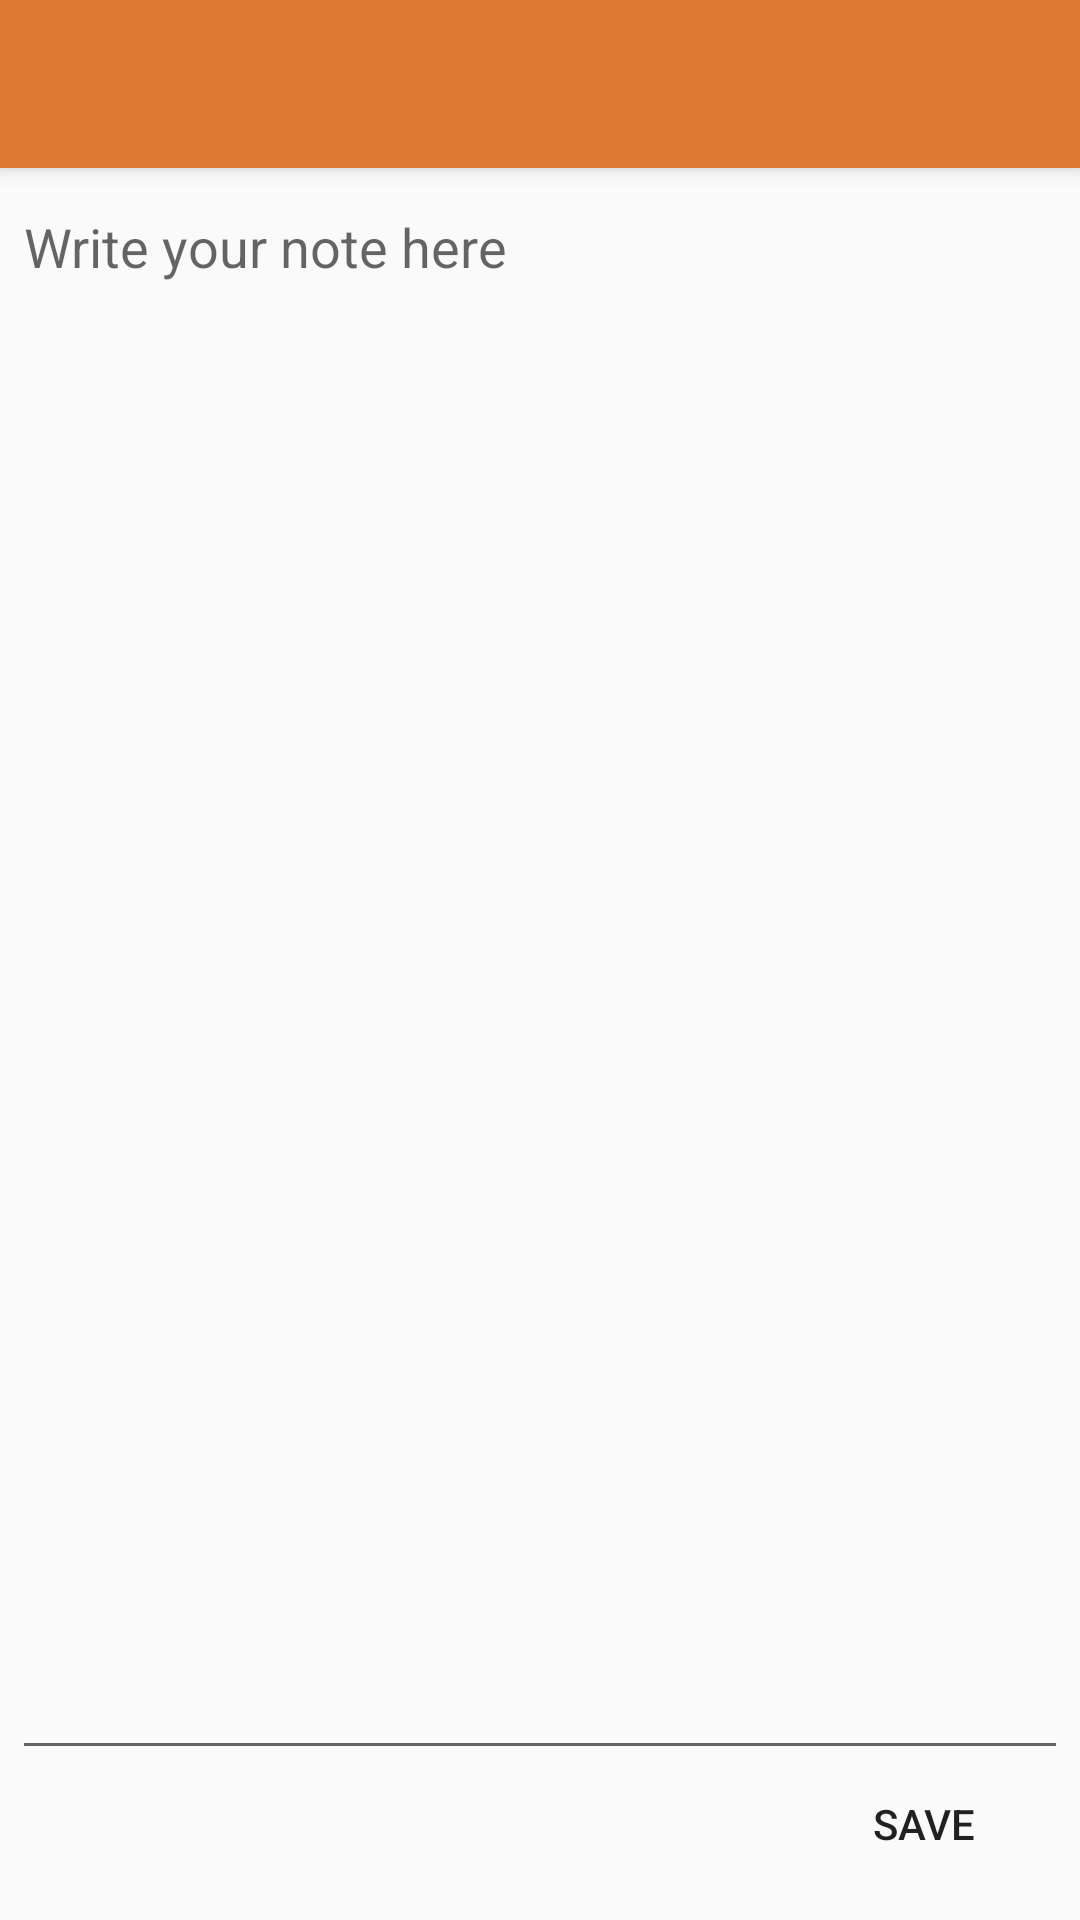

Android layout source for this screen:
<!-- AndroidManifest.xml: application theme AppTheme -->
<!-- res/layout/activity_note_create.xml -->
<?xml version="1.0" encoding="utf-8"?>
<android.support.design.widget.CoordinatorLayout xmlns:android="http://schemas.android.com/apk/res/android"
    xmlns:app="http://schemas.android.com/apk/res-auto"
    xmlns:tools="http://schemas.android.com/tools"
    android:layout_width="match_parent"
    android:layout_height="match_parent"
    tools:context=".NoteCreate">

    <include layout = "@layout/toolbar" />

    <EditText
        android:id="@+id/editText"
        style="@style/Widget.AppCompat.EditText"
        android:layout_width="match_parent"
        android:layout_height="match_parent"
        android:layout_marginStart="4dp"
        android:layout_marginTop="4dp"
        android:layout_marginEnd="4dp"
        android:layout_marginBottom="50dp"
        android:ems="10"
        android:gravity="start"
        android:hint="@string/edit_text_hint"
        android:inputType="textMultiLine"
        app:layout_behavior="@string/appbar_scrolling_view_behavior" />

    <Button
        android:id="@+id/button"
        style="@android:style/Widget.Material.Light.Button.Borderless"
        android:layout_width="wrap_content"
        android:layout_height="wrap_content"
        android:layout_margin="8dp"
        android:layout_gravity="end|bottom"
        android:layout_weight="1"
        android:text="@string/Save" />

    <android.support.design.widget.TextInputLayout
        android:layout_width="match_parent"
        android:layout_marginTop="60dp"
        android:layout_marginEnd="4dp"
        android:layout_marginStart="4dp"
        android:layout_height="wrap_content">

    </android.support.design.widget.TextInputLayout>
</android.support.design.widget.CoordinatorLayout>
<!-- res/layout/toolbar.xml (included above) -->
<?xml version="1.0" encoding="utf-8"?>
<android.support.design.widget.AppBarLayout xmlns:android="http://schemas.android.com/apk/res/android"
    android:id="@+id/appbar"
    android:layout_width="match_parent"
    android:layout_height="wrap_content"
    >

        <android.support.v7.widget.Toolbar
            android:id="@+id/toolbar"
            android:layout_width="match_parent"
            android:layout_height="?attr/actionBarSize">
        </android.support.v7.widget.Toolbar>

</android.support.design.widget.AppBarLayout>
<!-- resources referenced by this layout -->
<resources>
  <string name="Save">Save</string>
  <string name="edit_text_hint">Write your note here</string>
  <style name="AppTheme" parent="Theme.AppCompat.Light.NoActionBar">
          
          <item name="colorPrimary">@color/colorPrimary</item>
          <item name="colorPrimaryDark">@color/colorPrimaryDark</item>
          <item name="colorAccent">@color/colorAccent</item>
          <item name="android:navigationBarColor">?android:attr/colorPrimary</item>
      </style>
  <color name="colorPrimary">#DE7933</color>
  <color name="colorPrimaryDark">#BE682C</color>
  <color name="colorAccent">#DE7933</color>
</resources>
